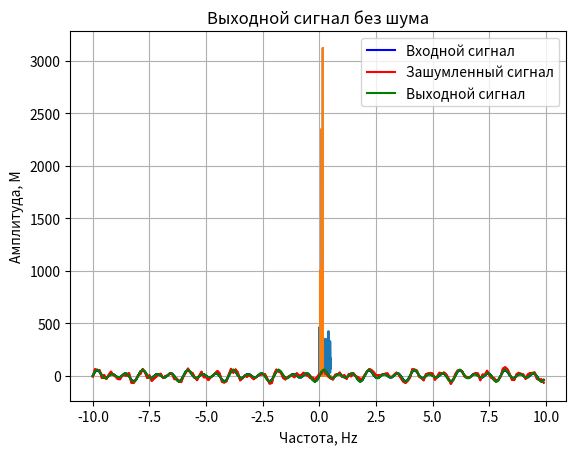

The matplotlib source for this figure:
from scipy.fftpack import fft, rfft, irfft, rfftfreq
import numpy as np
import math
import matplotlib.pyplot as plt
time=10
dt=0.1
t=np.arange(-time, time, dt)
a=10
b=20
c=30
#Моделирование сигнала из трёх синусоид
input=[a*math.sin(math.pi*i)+b*math.sin(math.pi*2*i)+c*math.sin(math.pi*3*i) for i in t]
#Вывод исходного сигнала
plt.plot(t, input, color='green')
plt.title('Исходный сигнал')
plt.xlabel('Частота, Hz')
plt.ylabel('Амплитуда, М')
plt.grid(True)
plt.show()
#Создание и вывод зашумленного сигнала
stray=np.random.uniform(-30, 30, np.size(t))
plt.plot(t, input + stray, color='red')
plt.title('Зашумленный сигнал')
plt.xlabel('Частота, Hz')
plt.ylabel('Амплитуда, М')
plt.grid(True)
plt.show()
#Вывод спектра зашумленного сигнала
spectr=rfft(input + stray)
plt.plot(rfftfreq(len(t)), abs(spectr),)
plt.title('Спектр зашумленного сигнала')
plt.xlabel('Частота, Hz')
plt.ylabel('Амплитуда, М')
plt.grid(True)
plt.show()
#Фильтрация шума по спектру и вывод спектра без шума
true_spectr = []
for i in range(0, len(spectr)):
    if abs(spectr[i]) > np.max(abs(spectr))/5:
        true_spectr.append(spectr[i])
    else:
        true_spectr.append(0)
plt.plot(rfftfreq(len(t)), np.abs(true_spectr))
plt.title('Спектр без шума')
plt.xlabel('Частота, Hz')
plt.ylabel('Амплитуда, М')
plt.show()
#Вывод нужного сигнала без шума
output=irfft(true_spectr)
plt.plot(t, output, color='green')
plt.title('Выходной сигнал без шума')
plt.xlabel('Частота, Hz')
plt.ylabel('Амплитуда, М')
plt.grid(True)
plt.show()
#Сравнение сигналов
plt.plot(t, input, color='Blue', label='Входной сигнал')
plt.plot(t,input + stray, color='red', label='Зашумленный сигнал')
plt.plot(t, output, color = 'green', label='Выходной сигнал')
plt.legend()
plt.grid(True)
plt.show()
